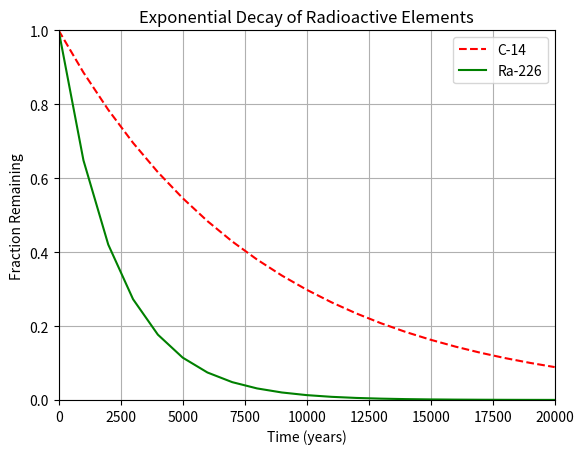

Python code for this plot:
#!/usr/bin/env python3
import numpy as np
import matplotlib.pyplot as plt

x = np.arange(0, 21000, 1000)
r = np.log(0.5)
t1 = 5730
t2 = 1600
y1 = np.exp((r / t1) * x)
y2 = np.exp((r / t2) * x)

plt.plot(x, y1, 'r--', label='C-14')  # Plot x against y1 as a dashed red line
plt.plot(x, y2, 'g-', label='Ra-226')  # Plot x against y2 as a solid green line

plt.xlabel('Time (years)')
plt.ylabel('Fraction Remaining')
plt.title('Exponential Decay of Radioactive Elements')
plt.xlim(0, 20000)  # Set x-axis limits
plt.ylim(0, 1)  # Set y-axis limits

plt.legend(loc='upper right')  # Add legend to the upper right corner

plt.grid(True)
plt.show()
